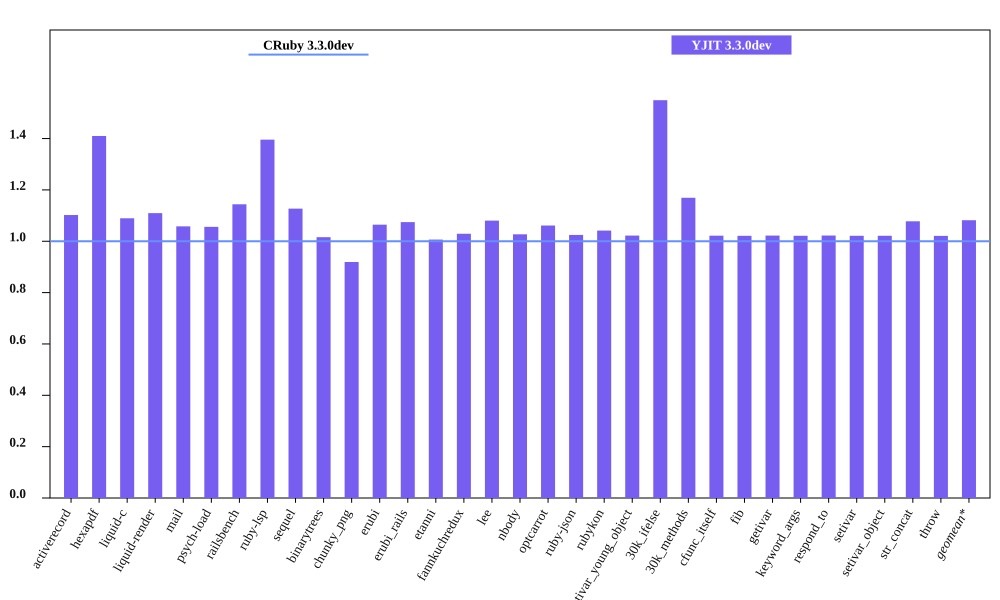

The data file committed next to this chart (first rows):
bench, CRuby 3.3.0dev mem (MiB), YJIT 3.3.0dev mem (MiB), Inline Code, Outlined Code, YJIT Mem overhead
activerecord, 55.11, 60.74, 1, 1
hexapdf, 258.3, 364.2, 2, 2
liquid-c, 41.21, 44.89, 1, 1
liquid-render, 37.01, 41.06, 1, 1
mail, 48.89, 51.73, 1, 1
psych-load, 36.43, 38.47, 1, 1
railsbench, 104.4, 119.4, 3, 3
ruby-lsp, 95.77, 133.7, 5, 5
sequel, 41.27, 46.51, 1, 1
binarytrees, 30.3, 30.78, 1, 1
chunky_png, 51.8, 47.61, 1, 1
erubi, 115.7, 123.2, 1, 1
erubi_rails, 101.3, 108.9, 2, 2
etanni, 156.1, 157.1, 1, 1
fannkuchredux, 24.49, 25.21, 1, 1
lee, 34.96, 37.77, 1, 1
nbody, 24.41, 25.07, 1, 1
optcarrot, 59.04, 62.66, 1, 1
ruby-json, 25.61, 26.24, 1, 1
rubykon, 59.06, 61.52, 1, 1
setivar_young_object, 24.39, 24.93, 1, 1
30k_ifelse, 66.37, 102.8, 5, 5
30k_methods, 55.26, 64.62, 2, 2
cfunc_itself, 24.38, 24.91, 1, 1
fib, 24.38, 24.9, 1, 1
getivar, 24.39, 24.93, 1, 1
keyword_args, 24.39, 24.91, 1, 1
respond_to, 24.39, 24.93, 1, 1
setivar, 24.45, 24.97, 1, 1
setivar_object, 24.39, 24.91, 1, 1
str_concat, 97.75, 105.3, 1, 1
throw, 24.45, 24.96, 1, 1
